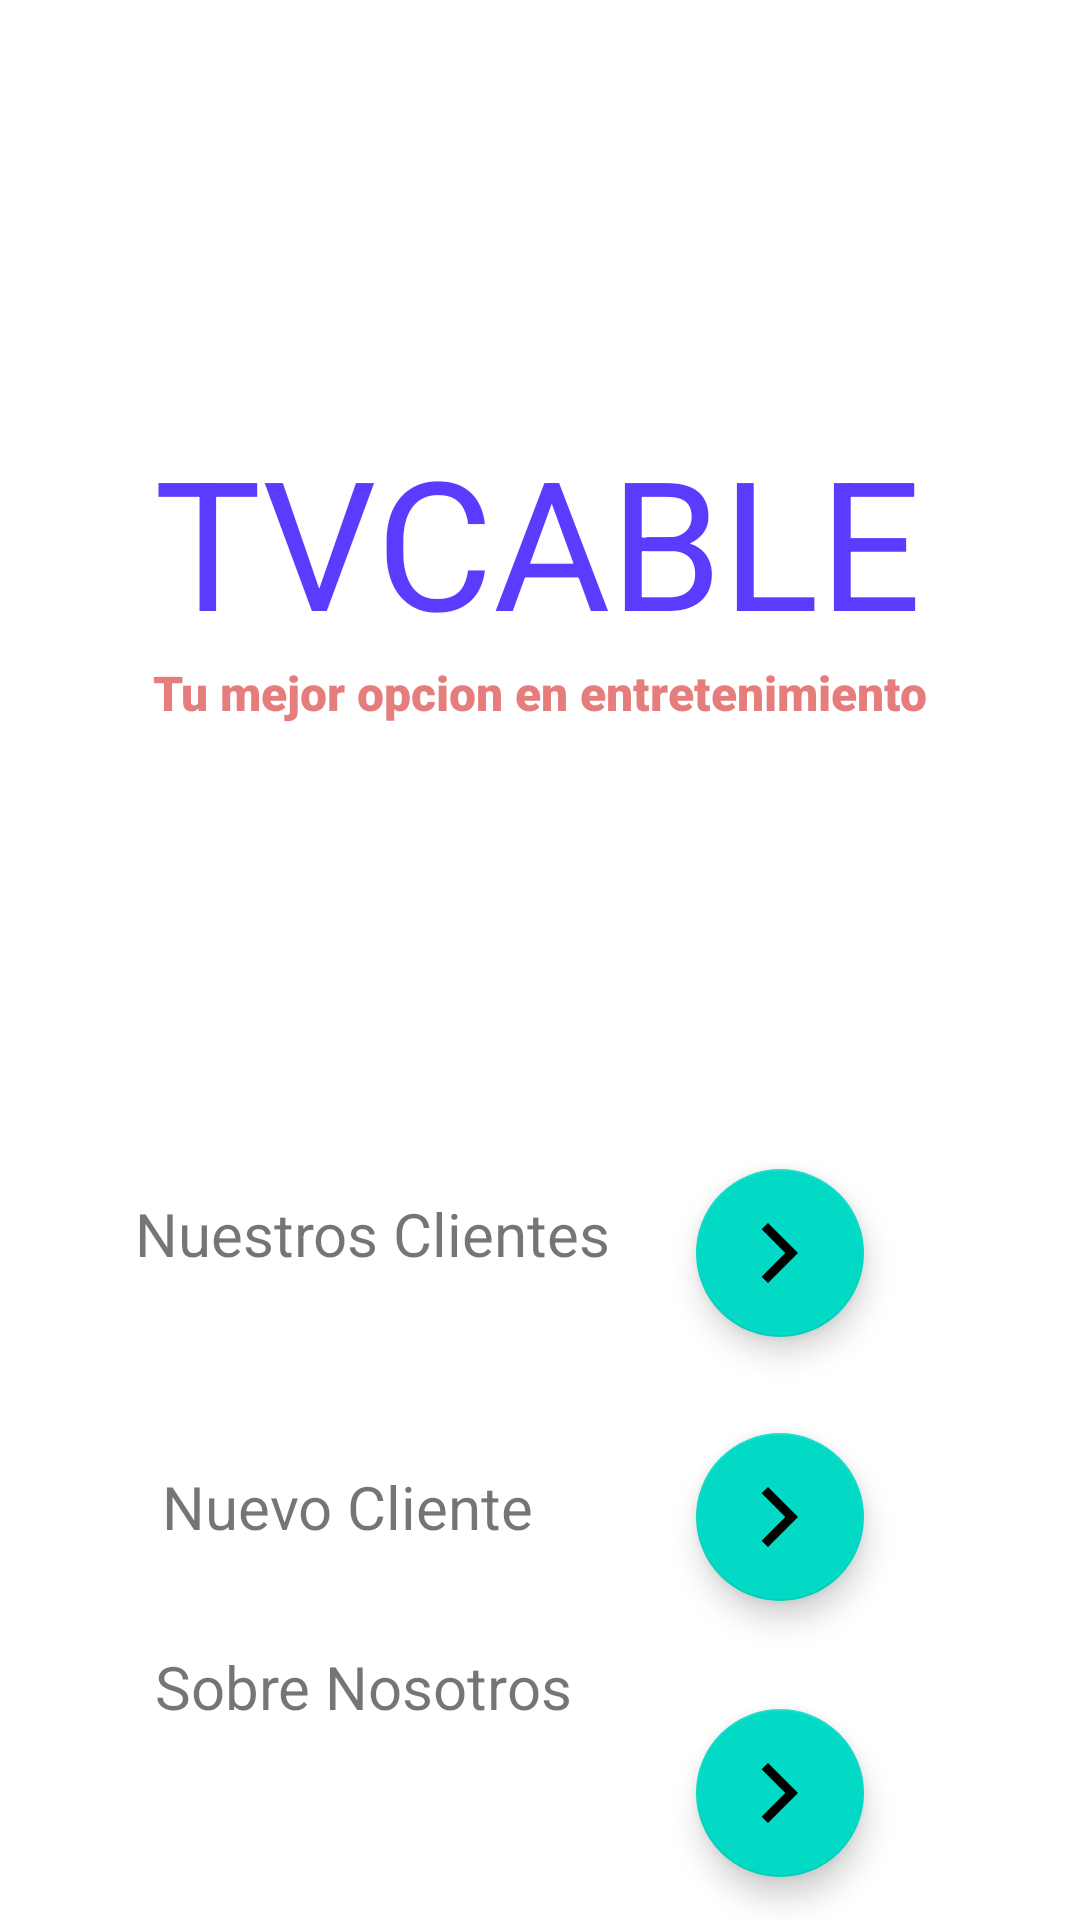

Write the Android layout XML for this screen, with the resource values it uses.
<!-- AndroidManifest.xml: application theme Theme.Clientes -->
<!-- res/layout/activity_home.xml -->
<?xml version="1.0" encoding="utf-8"?>
<androidx.constraintlayout.widget.ConstraintLayout xmlns:android="http://schemas.android.com/apk/res/android"
    xmlns:app="http://schemas.android.com/apk/res-auto"
    xmlns:tools="http://schemas.android.com/tools"
    android:layout_width="match_parent"
    android:layout_height="match_parent"
    tools:context=".HomeActivity">

    <TextView
        android:id="@+id/textView"
        android:layout_width="wrap_content"
        android:layout_height="wrap_content"
        android:layout_marginTop="140dp"
        android:text="TVCABLE"
        android:textColor="#C32800FF"
        android:textSize="60sp"
        app:layout_constraintEnd_toEndOf="parent"
        app:layout_constraintHorizontal_bias="0.493"
        app:layout_constraintStart_toStartOf="parent"
        app:layout_constraintTop_toTopOf="parent" />

    <TextView
        android:id="@+id/textView2"
        android:layout_width="wrap_content"
        android:layout_height="wrap_content"
        android:fontFamily="sans-serif-black"
        android:text="Tu mejor opcion en entretenimiento"
        android:textColor="#99D52626"
        android:textColorHighlight="#AA2626"
        android:textSize="16sp"
        app:layout_constraintEnd_toEndOf="parent"
        app:layout_constraintStart_toStartOf="parent"
        app:layout_constraintTop_toBottomOf="@+id/textView" />

    <com.google.android.material.floatingactionbutton.FloatingActionButton
        android:id="@+id/fbtClient"
        android:layout_width="wrap_content"
        android:layout_height="wrap_content"
        android:layout_marginTop="148dp"
        android:layout_marginEnd="72dp"
        android:clickable="true"
        app:layout_constraintEnd_toEndOf="parent"
        app:layout_constraintTop_toBottomOf="@+id/textView2"
        app:srcCompat="@drawable/ic_baseline_arrow_forward_ios_24" />

    <TextView
        android:id="@+id/textView3"
        android:layout_width="wrap_content"
        android:layout_height="wrap_content"
        android:layout_marginTop="156dp"
        android:text="Nuestros Clientes"
        android:textSize="20sp"
        app:layout_constraintEnd_toStartOf="@+id/fbtClient"
        app:layout_constraintHorizontal_bias="0.612"
        app:layout_constraintStart_toStartOf="parent"
        app:layout_constraintTop_toBottomOf="@+id/textView2" />

    <TextView
        android:id="@+id/textView4"
        android:layout_width="wrap_content"
        android:layout_height="wrap_content"
        android:layout_marginTop="64dp"
        android:text="Nuevo Cliente"
        android:textSize="20sp"
        app:layout_constraintEnd_toStartOf="@+id/fbtNuevoCliente"
        app:layout_constraintStart_toStartOf="parent"
        app:layout_constraintTop_toBottomOf="@+id/textView3" />

    <com.google.android.material.floatingactionbutton.FloatingActionButton
        android:id="@+id/fbtNuevoCliente"
        android:layout_width="wrap_content"
        android:layout_height="wrap_content"
        android:layout_marginTop="32dp"
        android:layout_marginEnd="72dp"
        android:clickable="true"
        app:layout_constraintEnd_toEndOf="parent"
        app:layout_constraintTop_toBottomOf="@+id/fbtClient"
        app:srcCompat="@drawable/ic_baseline_arrow_forward_ios_24" />

    <com.google.android.material.floatingactionbutton.FloatingActionButton
        android:id="@+id/fbtAbout"
        android:layout_width="wrap_content"
        android:layout_height="wrap_content"
        android:layout_marginTop="36dp"
        android:layout_marginEnd="72dp"
        android:clickable="true"
        app:layout_constraintEnd_toEndOf="parent"
        app:layout_constraintTop_toBottomOf="@+id/fbtNuevoCliente"
        app:srcCompat="@drawable/ic_baseline_arrow_forward_ios_24" />

    <TextView
        android:id="@+id/textView5"
        android:layout_width="wrap_content"
        android:layout_height="wrap_content"
        android:text="Sobre Nosotros"
        android:textSize="20sp"
        app:layout_constraintBottom_toBottomOf="parent"
        app:layout_constraintEnd_toStartOf="@+id/fbtAbout"
        app:layout_constraintHorizontal_bias="0.555"
        app:layout_constraintStart_toStartOf="parent"
        app:layout_constraintTop_toBottomOf="@+id/textView4"
        app:layout_constraintVertical_bias="0.34" />
</androidx.constraintlayout.widget.ConstraintLayout>
<!-- resources referenced by this layout -->
<resources>
  <!-- drawable ic_baseline_arrow_forward_ios_24 (drawable) -->
  <vector android:height="24dp" android:tint="#013FAE"
      android:viewportHeight="24" android:viewportWidth="24"
      android:width="24dp" xmlns:android="http://schemas.android.com/apk/res/android">
      <path android:fillColor="@android:color/white" android:pathData="M5.88,4.12L13.76,12l-7.88,7.88L8,22l10,-10L8,2z"/>
  </vector>
  <style name="Theme.Clientes" parent="Theme.MaterialComponents.DayNight.DarkActionBar">
          
          <item name="colorPrimary">@color/purple_500</item>
          <item name="colorPrimaryVariant">@color/purple_700</item>
          <item name="colorOnPrimary">@color/white</item>
          
          <item name="colorSecondary">@color/teal_200</item>
          <item name="colorSecondaryVariant">@color/teal_700</item>
          <item name="colorOnSecondary">@color/black</item>
          
          <item name="android:statusBarColor" tools:targetApi="l">?attr/colorPrimaryVariant</item>
          
      </style>
  <!-- not gathered from this repository: default colours our renderer supplied (Android Studio template values) -->
  <color name="purple_500">#FF6200EE</color>
  <color name="purple_700">#FF3700B3</color>
  <color name="teal_200">#FF03DAC5</color>
  <color name="teal_700">#FF018786</color>
  <color name="black">#FF000000</color>
  <color name="white">#FFFFFFFF</color>
</resources>
